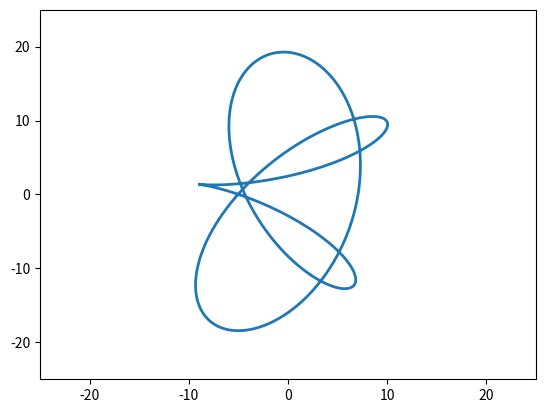

Generate this figure with matplotlib:
import numpy as np
import matplotlib.pyplot as plt
import matplotlib.animation as animation


t = np.linspace(0, 4*np.pi, 300)  

x1 = np.cos(t) + 8 * np.cos(1.5*t)

y1 = 12 * np.sin(t) - 8 * np.sin(1.5*t)



fig, ax = plt.subplots()

ax.set_xlim(-25, 25)

ax.set_ylim(-25, 25)



line, = ax.plot([], [], lw=2)

def animate(frame):
    fi = 0.01 * frame

    x = x1 * np.cos(fi) - y1* np.sin(fi)

    y = y1 * np.cos(fi) + x1 * np.sin(fi)

    line.set_data(x[:frame], y[:frame])

    return line,



ani = animation.FuncAnimation(fig, animate, frames=len(t), interval=30)
ani.save('animation_8.gif', writer="pillow")
